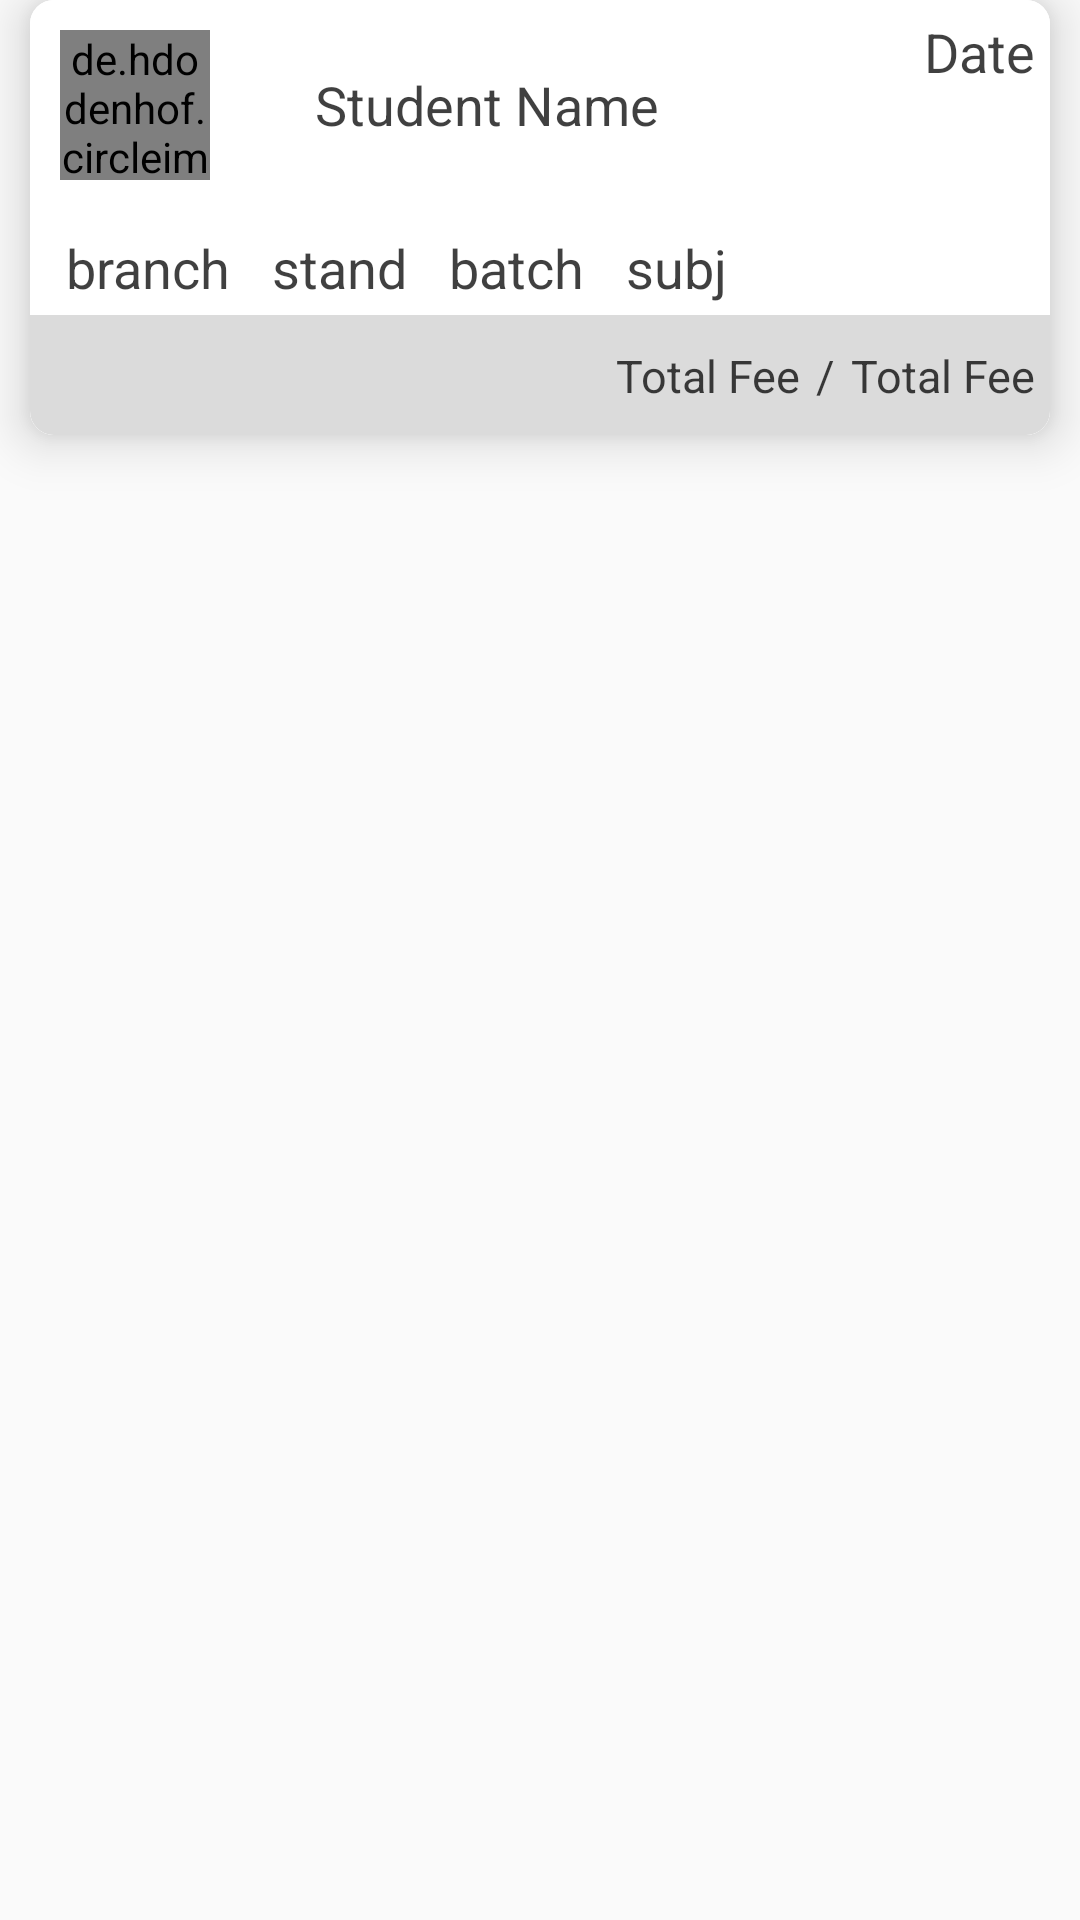

Android layout source for this screen:
<!-- AndroidManifest.xml: application theme AppTheme -->
<!-- res/layout/studentlistitem_in_feemgmt.xml -->
<?xml version="1.0" encoding="utf-8"?>
<LinearLayout xmlns:android="http://schemas.android.com/apk/res/android"
    xmlns:card_view="http://schemas.android.com/apk/res-auto"
    xmlns:tools="http://schemas.android.com/tools"

    android:layout_width="match_parent"
    android:layout_height="match_parent"
    android:background="@android:color/transparent"
    android:orientation="horizontal">

    <android.support.v7.widget.CardView
        android:id="@+id/cardview"
        android:layout_width="fill_parent"
        android:layout_height="wrap_content"
        android:layout_marginBottom="@dimen/margin_10"
        android:layout_marginLeft="@dimen/margin_10"
        android:layout_marginRight="@dimen/margin_10"
        android:elevation="0dp"
        android:orientation="vertical"
        card_view:cardCornerRadius="@dimen/card_corner_radius"
        card_view:cardElevation="@dimen/margin_10">

        <RelativeLayout
            android:id="@+id/rel1"
            android:layout_width="match_parent"
            android:layout_height="wrap_content"
            android:background="@color/white"
            android:orientation="vertical">


            <RelativeLayout
                android:layout_width="wrap_content"
                android:layout_height="wrap_content"
                android:background="@color/white">

                <RelativeLayout
                    android:id="@+id/l2"
                    android:layout_width="fill_parent"
                    android:layout_height="wrap_content">

                    <de.hdodenhof.circleimageview.CircleImageView
                        xmlns:app="http://schemas.android.com/apk/res-auto"
                        android:layout_margin="@dimen/margin_10"
                        app:civ_border_color="@color/black"
                        app:civ_border_width="1dp"
                        android:id="@+id/ivProfile"
                        android:layout_width="50dp"
                        android:layout_height="50dp"
                        android:layout_weight="10"
                        android:src="@drawable/ic_person_grey600_24dp">
                    </de.hdodenhof.circleimageview.CircleImageView>

                    <TextView
                        android:id="@+id/auto_id"
                        android:layout_toRightOf="@+id/ivProfile"
                        android:layout_centerHorizontal="true"
                        android:layout_centerVertical="true"
                        android:layout_width="wrap_content"
                        android:layout_height="wrap_content"
                        android:layout_marginLeft="@dimen/margin_5"
                        android:padding="@dimen/margin_5"
                        android:text=""
                        android:textAppearance="?android:attr/textAppearanceMedium"
                        android:textColor="@color/black_color75" />

                    <TextView
                        android:id="@+id/sname"
                        android:layout_centerHorizontal="true"
                        android:layout_centerVertical="true"
                        android:layout_width="wrap_content"
                        android:layout_height="wrap_content"
                        android:layout_marginLeft="@dimen/margin_5"
                        android:layout_toLeftOf="@+id/stud_date"
                        android:layout_toRightOf="@+id/auto_id"
                        android:padding="@dimen/margin_5"
                        android:text="@string/Student_Name"
                        android:textAppearance="?android:attr/textAppearanceMedium"
                        android:textColor="@color/black_color75" />

                    <TextView
                        android:id="@+id/stud_date"
                        android:layout_width="wrap_content"
                        android:layout_height="wrap_content"
                        android:layout_alignParentRight="true"
                        android:padding="@dimen/margin_5"
                        android:text="@string/Date"
                        android:textColor="@color/black_color75"

                        android:textSize="@dimen/sp_18" />


                </RelativeLayout>

                <RelativeLayout
                    android:id="@+id/l1"
                    android:layout_width="fill_parent"
                    android:layout_height="wrap_content"
                    android:layout_below="@+id/l2">

                    <TextView
                        android:id="@+id/branch"
                        android:layout_width="wrap_content"
                        android:layout_height="30dp"
                        android:layout_marginLeft="10dp"

                        android:layout_marginTop="5dp"
                        android:padding="2dp"
                        android:text="branch"
                        android:textAppearance="?android:attr/textAppearanceMedium"
                        android:textColor="@color/black_color75" />

                    <TextView
                        android:id="@+id/stand"
                        android:layout_width="wrap_content"
                        android:layout_height="30dp"
                        android:layout_marginLeft="10dp"
                        android:layout_marginTop="5dp"
                        android:layout_toRightOf="@+id/branch"
                        android:padding="2dp"
                        android:text="stand"
                        android:textAppearance="?android:attr/textAppearanceMedium"
                        android:textColor="@color/black_color75" />

                    <TextView
                        android:id="@+id/batch"
                        android:layout_width="wrap_content"
                        android:layout_height="30dp"
                        android:layout_marginLeft="10dp"
                        android:layout_marginTop="5dp"
                        android:layout_toRightOf="@+id/stand"
                        android:padding="2dp"
                        android:text="batch"
                        android:textAppearance="?android:attr/textAppearanceMedium"
                        android:textColor="@color/black_color75" />

                    <TextView
                        android:id="@+id/subjects"
                        android:layout_width="wrap_content"
                        android:layout_height="30dp"
                        android:layout_marginLeft="10dp"
                        android:layout_marginTop="5dp"
                        android:layout_toRightOf="@+id/batch"
                        android:padding="2dp"
                        android:text="subj"
                        android:textAppearance="?android:attr/textAppearanceMedium"
                        android:textColor="@color/black_color75" />

                </RelativeLayout>

                <LinearLayout
                    android:id="@+id/l3"
                    android:layout_width="fill_parent"
                    android:layout_height="@dimen/margin_40"
                    android:layout_below="@+id/l1"
                    android:background="@color/selected_gray"
                    android:orientation="horizontal"
                    android:weightSum="10">


                    <ImageView
                        android:id="@+id/img_edit"
                        android:layout_width="0dp"
                        android:layout_height="match_parent"
                        android:layout_weight="1.5"
                        android:padding="@dimen/margin_5"
                        android:src="@drawable/ic_create_black_24dp" />

                    <LinearLayout
                        android:id="@+id/l5"
                        android:layout_width="0dp"

                        android:layout_height="match_parent"
                        android:layout_weight="8.5"
                        android:gravity="end">

                        <TextView
                            android:id="@+id/totfee"
                            android:layout_width="wrap_content"
                            android:layout_height="wrap_content"
                            android:layout_marginLeft="50dp"
                            android:layout_toLeftOf="@+id/seperator"
                            android:paddingBottom="10dp"
                            android:paddingTop="10dp"
                            android:text="@string/Total_fee"
                            android:textAppearance="?android:attr/textAppearanceMedium"
                            android:textColor="@color/black_color75"
                            android:textSize="@dimen/margin_15"/>

                        <TextView
                            android:id="@+id/seperator"
                            android:layout_width="wrap_content"
                            android:layout_height="wrap_content"
                            android:layout_toLeftOf="@+id/total"
                            android:paddingBottom="10dp"
                            android:paddingLeft="5dp"
                            android:paddingRight="5dp"
                            android:paddingTop="10dp"
                            android:text="/"
                            android:textAppearance="?android:attr/textAppearanceMedium"
                            android:textColor="@color/black_color75"
                            android:textSize="@dimen/margin_15"/>

                        <TextView
                            android:id="@+id/total"
                            android:layout_width="wrap_content"
                            android:layout_height="wrap_content"
                            android:layout_alignParentRight="true"
                            android:layout_marginRight="@dimen/margin_5"
                            android:gravity="end"
                            android:paddingBottom="10dp"
                            android:paddingTop="10dp"
                            android:text="@string/Total_fee"
                            android:textAppearance="?android:attr/textAppearanceMedium"
                            android:textColor="@color/black_color75"
                            android:textSize="@dimen/margin_15"/>
                    </LinearLayout>
                </LinearLayout>

            </RelativeLayout>


            -->
        </RelativeLayout>

        <View
            android:layout_width="fill_parent"
            android:layout_height="@dimen/margin_5"
            android:layout_below="@+id/l3"
            android:background="@android:color/transparent"></View>

    </android.support.v7.widget.CardView>

</LinearLayout>
<!-- resources referenced by this layout -->
<resources>
  <color name="black">#000000</color>
  <color name="black_color75">#BF000000</color>
  <color name="selected_gray">#ffdbdbdb</color>
  <color name="white">#ffffff</color>
  <dimen name="card_corner_radius">8dp</dimen>
  <dimen name="margin_10">10dp</dimen>
  <dimen name="margin_15">15dp</dimen>
  <dimen name="margin_40">40dp</dimen>
  <dimen name="margin_5">5dp</dimen>
  <dimen name="sp_18">18sp</dimen>
  <string name="Date">Date</string>
  <string name="Student_Name">Student Name</string>
  <string name="Total_fee">Total Fee</string>
  
      //fragment_add_fee_with_list
  <style name="AppTheme" parent="Theme.AppCompat.Light.NoActionBar">
           Customize your theme here.
          <item name="android:textColorHint">@color/black_color85</item>
          <item name="colorControlNormal">@color/black_color85</item>
          <item name="colorControlActivated">@color/black_color85</item>
          <item name="colorControlHighlight">@color/black_color85</item>
  
      </style>
  <color name="black_color85">#FF000000</color>
</resources>
